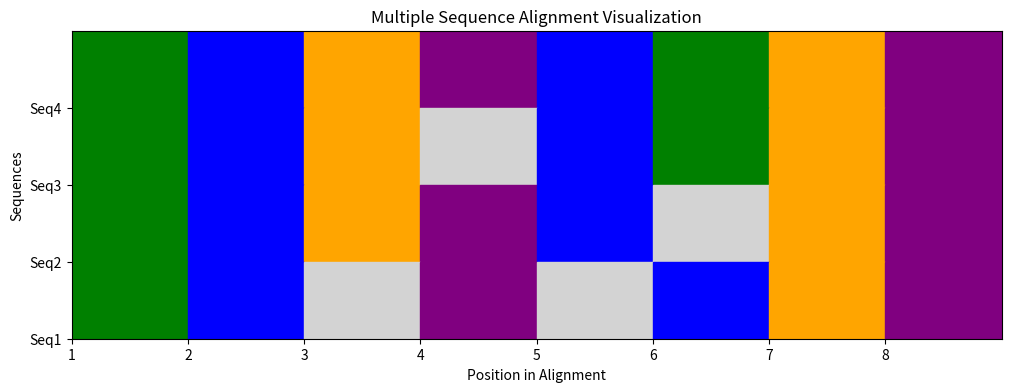

Python code for this plot:
import matplotlib.pyplot as plt
import numpy as np

# Example data for alignment (replace with real data)
sequences = [
    "ATGCTAGC",
    "ATG-TAGC",
    "ATGCT-GC",
    "AT-C-TGC"
]
sequence_ids = ["Seq1", "Seq2", "Seq3", "Seq4"]

# Convert the alignment into a matrix
alignment_matrix = np.array([list(seq) for seq in sequences])

# Colors for different symbols
colors = {'A': 'green', 'T': 'blue', 'G': 'orange', 'C': 'purple', '-': 'lightgrey'}
colored_matrix = np.array([[colors.get(base, 'white') for base in row] for row in alignment_matrix])

# Create the plot
fig, ax = plt.subplots(figsize=(12, 4))
for i, row in enumerate(colored_matrix):
    for j, color in enumerate(row):
        ax.add_patch(plt.Rectangle((j, len(alignment_matrix) - i - 1), 1, 1, color=color))

# Configure the axes
ax.set_xlim(0, alignment_matrix.shape[1])
ax.set_ylim(0, alignment_matrix.shape[0])
ax.set_xticks(range(alignment_matrix.shape[1]))
ax.set_yticks(range(alignment_matrix.shape[0]))
ax.set_yticklabels(sequence_ids)
ax.set_xticklabels(range(1, alignment_matrix.shape[1] + 1))
ax.set_xlabel("Position in Alignment")
ax.set_ylabel("Sequences")
ax.grid(False)
ax.set_title("Multiple Sequence Alignment Visualization")

# Display the plot
plt.show()
